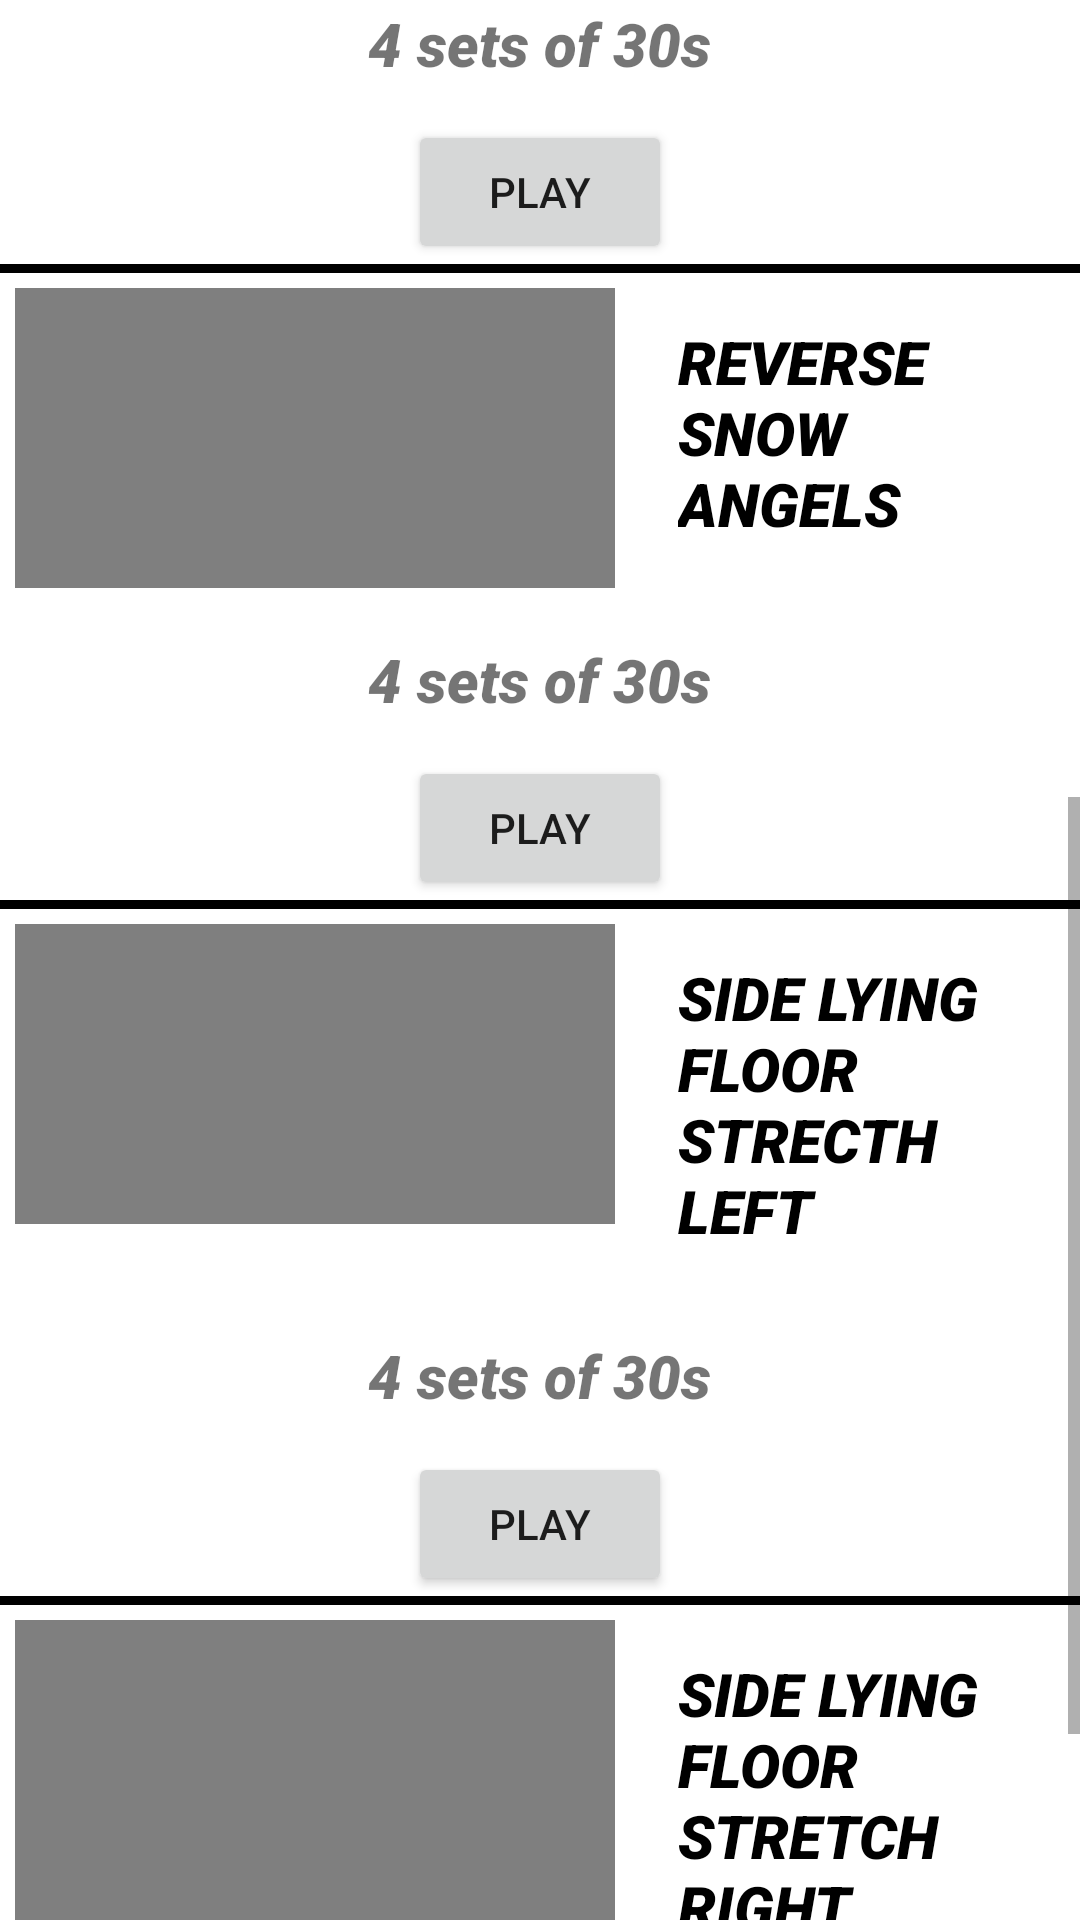

This screen was rendered from an Android layout file. Write that file and the resources it references.
<!-- AndroidManifest.xml: application theme AppTheme -->
<!-- res/layout/activity_shoulder_back_adv.xml -->
<?xml version="1.0" encoding="utf-8"?>
<ScrollView xmlns:android="http://schemas.android.com/apk/res/android"
    xmlns:tools="http://schemas.android.com/tools"
    android:layout_width="match_parent"
    android:layout_height="match_parent"
    android:background="#ffffff">

    <LinearLayout
        android:layout_width="match_parent"
        android:layout_height="match_parent"
        android:orientation="vertical">
        <LinearLayout
            android:layout_width="match_parent"
            android:layout_height="wrap_content"
            android:orientation="horizontal">
            <VideoView
                android:layout_width="200dp"
                android:layout_margin="5dp"

                android:id="@+id/hyperextensions"
                android:layout_height="100dp"/>
            <TextView
                android:layout_width="wrap_content"
                android:layout_height="wrap_content"
                android:text="HYPER EXTENSIONS"
                android:textSize="20dp"
                android:layout_gravity="right"
                android:padding="16dp"
                android:textColor="#000000"
                android:textStyle="italic"
                android:fontFamily="sans-serif-black"/>



        </LinearLayout>

        <TextView
            android:layout_width="wrap_content"
            android:layout_height="wrap_content"
            android:layout_gravity="center_horizontal"
            android:fontFamily="sans-serif-black"
            android:padding="12dp"
            android:text="4 sets of 30s"
            android:textSize="20dp"
            android:textStyle="italic" />

        <Button
            android:id="@+id/playhyperextensions"
            android:layout_width="wrap_content"
            android:layout_height="wrap_content"
            android:onClick="hyperextensions"
            android:layout_gravity="center_horizontal"
            android:text="PLAY" />

        <View
            android:layout_width="fill_parent"
            android:layout_height="3dp"
            android:background="#000000"/>
        <LinearLayout
            android:layout_width="match_parent"
            android:layout_height="wrap_content"
            android:orientation="horizontal">
            <VideoView
                android:layout_width="200dp"
                android:layout_margin="5dp"

                android:id="@+id/pikepushups"
                android:layout_height="100dp"/>
            <TextView
                android:layout_width="wrap_content"
                android:layout_height="wrap_content"
                android:text="PIKE PUSHUPS"
                android:textSize="20dp"
                android:layout_gravity="right"
                android:padding="16dp"
                android:textColor="#000000"
                android:textStyle="italic"
                android:fontFamily="sans-serif-black"/>



        </LinearLayout>

        <TextView
            android:layout_width="wrap_content"
            android:layout_height="wrap_content"
            android:layout_gravity="center_horizontal"
            android:fontFamily="sans-serif-black"
            android:padding="12dp"
            android:text="4 sets of 30s"
            android:textSize="20dp"
            android:textStyle="italic" />

        <Button
            android:id="@+id/playpikepushups"
            android:layout_width="wrap_content"
            android:layout_height="wrap_content"
            android:onClick="pikepushups"
            android:layout_gravity="center_horizontal"
            android:text="PLAY" />

        <View
            android:layout_width="fill_parent"
            android:layout_height="3dp"
            android:background="#000000"/>
        <LinearLayout
            android:layout_width="match_parent"
            android:layout_height="wrap_content"
            android:orientation="horizontal">
            <VideoView
                android:layout_width="200dp"
                android:layout_margin="5dp"

                android:id="@+id/reversepushups"
                android:layout_height="100dp"/>
            <TextView
                android:layout_width="wrap_content"
                android:layout_height="wrap_content"
                android:text="REVERSE PUSHUPS"
                android:textSize="20dp"
                android:layout_gravity="right"
                android:padding="16dp"
                android:textColor="#000000"
                android:textStyle="italic"
                android:fontFamily="sans-serif-black"/>



        </LinearLayout>

        <TextView
            android:layout_width="wrap_content"
            android:layout_height="wrap_content"
            android:layout_gravity="center_horizontal"
            android:fontFamily="sans-serif-black"
            android:padding="12dp"
            android:text="4 sets of 30s"
            android:textSize="20dp"
            android:textStyle="italic" />

        <Button
            android:id="@+id/playreversepushups"
            android:layout_width="wrap_content"
            android:layout_height="wrap_content"
            android:onClick="reversepushups"
            android:layout_gravity="center_horizontal"
            android:text="PLAY" />

        <View
            android:layout_width="fill_parent"
            android:layout_height="3dp"
            android:background="#000000"/>
        <LinearLayout
            android:layout_width="match_parent"
            android:layout_height="wrap_content"
            android:orientation="horizontal">
            <VideoView
                android:layout_width="200dp"
                android:layout_margin="5dp"

                android:id="@+id/reversesnowangels"
                android:layout_height="100dp"/>
            <TextView
                android:layout_width="wrap_content"
                android:layout_height="wrap_content"
                android:text="REVERSE SNOW ANGELS"
                android:textSize="20dp"
                android:layout_gravity="right"
                android:padding="16dp"
                android:textColor="#000000"
                android:textStyle="italic"
                android:fontFamily="sans-serif-black"/>



        </LinearLayout>

        <TextView
            android:layout_width="wrap_content"
            android:layout_height="wrap_content"
            android:layout_gravity="center_horizontal"
            android:fontFamily="sans-serif-black"
            android:padding="12dp"
            android:text="4 sets of 30s"
            android:textSize="20dp"
            android:textStyle="italic" />

        <Button
            android:id="@+id/playreversesnowangels"
            android:layout_width="wrap_content"
            android:layout_height="wrap_content"
            android:onClick="reversesnowangels"
            android:layout_gravity="center_horizontal"
            android:text="PLAY" />

        <View
            android:layout_width="fill_parent"
            android:layout_height="3dp"
            android:background="#000000"/>
        <LinearLayout
            android:layout_width="match_parent"
            android:layout_height="wrap_content"
            android:orientation="horizontal">
            <VideoView
                android:layout_width="200dp"
                android:layout_margin="5dp"

                android:id="@+id/sidelyingfloorstretchleft"
                android:layout_height="100dp"/>
            <TextView
                android:layout_width="wrap_content"
                android:layout_height="wrap_content"
                android:text="SIDE LYING FLOOR STRECTH LEFT"
                android:textSize="20dp"
                android:layout_gravity="right"
                android:padding="16dp"
                android:textColor="#000000"
                android:textStyle="italic"
                android:fontFamily="sans-serif-black"/>



        </LinearLayout>

        <TextView
            android:layout_width="wrap_content"
            android:layout_height="wrap_content"
            android:layout_gravity="center_horizontal"
            android:fontFamily="sans-serif-black"
            android:padding="12dp"
            android:text="4 sets of 30s"
            android:textSize="20dp"
            android:textStyle="italic" />

        <Button
            android:id="@+id/playsidelyingfloorstretchleft"
            android:layout_width="wrap_content"
            android:layout_height="wrap_content"
            android:onClick="sidelyingfloorstretchleft"
            android:layout_gravity="center_horizontal"
            android:text="PLAY" />

        <View
            android:layout_width="fill_parent"
            android:layout_height="3dp"
            android:background="#000000"/>
        <LinearLayout
            android:layout_width="match_parent"
            android:layout_height="wrap_content"
            android:orientation="horizontal">
            <VideoView
                android:layout_width="200dp"
                android:layout_margin="5dp"

                android:id="@+id/sidelyingfloorstretchright"
                android:layout_height="100dp"/>
            <TextView
                android:layout_width="wrap_content"
                android:layout_height="wrap_content"
                android:text="SIDE LYING FLOOR STRETCH RIGHT"
                android:textSize="20dp"
                android:layout_gravity="right"
                android:padding="16dp"
                android:textColor="#000000"
                android:textStyle="italic"
                android:fontFamily="sans-serif-black"/>



        </LinearLayout>

        <TextView
            android:layout_width="wrap_content"
            android:layout_height="wrap_content"
            android:layout_gravity="center_horizontal"
            android:fontFamily="sans-serif-black"
            android:padding="12dp"
            android:text="4 sets of 30s"
            android:textSize="20dp"
            android:textStyle="italic" />

        <Button
            android:id="@+id/playsidelyingfloorstretchright"
            android:layout_width="wrap_content"
            android:layout_height="wrap_content"
            android:onClick="sidelyingfloorstretchright"
            android:layout_gravity="center_horizontal"
            android:text="PLAY" />

        <View
            android:layout_width="fill_parent"
            android:layout_height="3dp"
            android:background="#000000"/>

    </LinearLayout>
</ScrollView>
<!-- resources referenced by this layout -->
<resources>
  <style name="AppTheme" parent="Theme.AppCompat.Light.DarkActionBar">
          
          <item name="colorPrimary">@color/colorPrimary</item>
          <item name="colorPrimaryDark">@color/colorPrimaryDark</item>
          <item name="colorAccent">@color/colorAccent</item>
      </style>
  <!-- not gathered from this repository: default colours our renderer supplied (Android Studio template values) -->
  <color name="colorPrimary">#FF6200EE</color>
  <color name="colorPrimaryDark">#FF3700B3</color>
  <color name="colorAccent">#FF03DAC5</color>
</resources>
